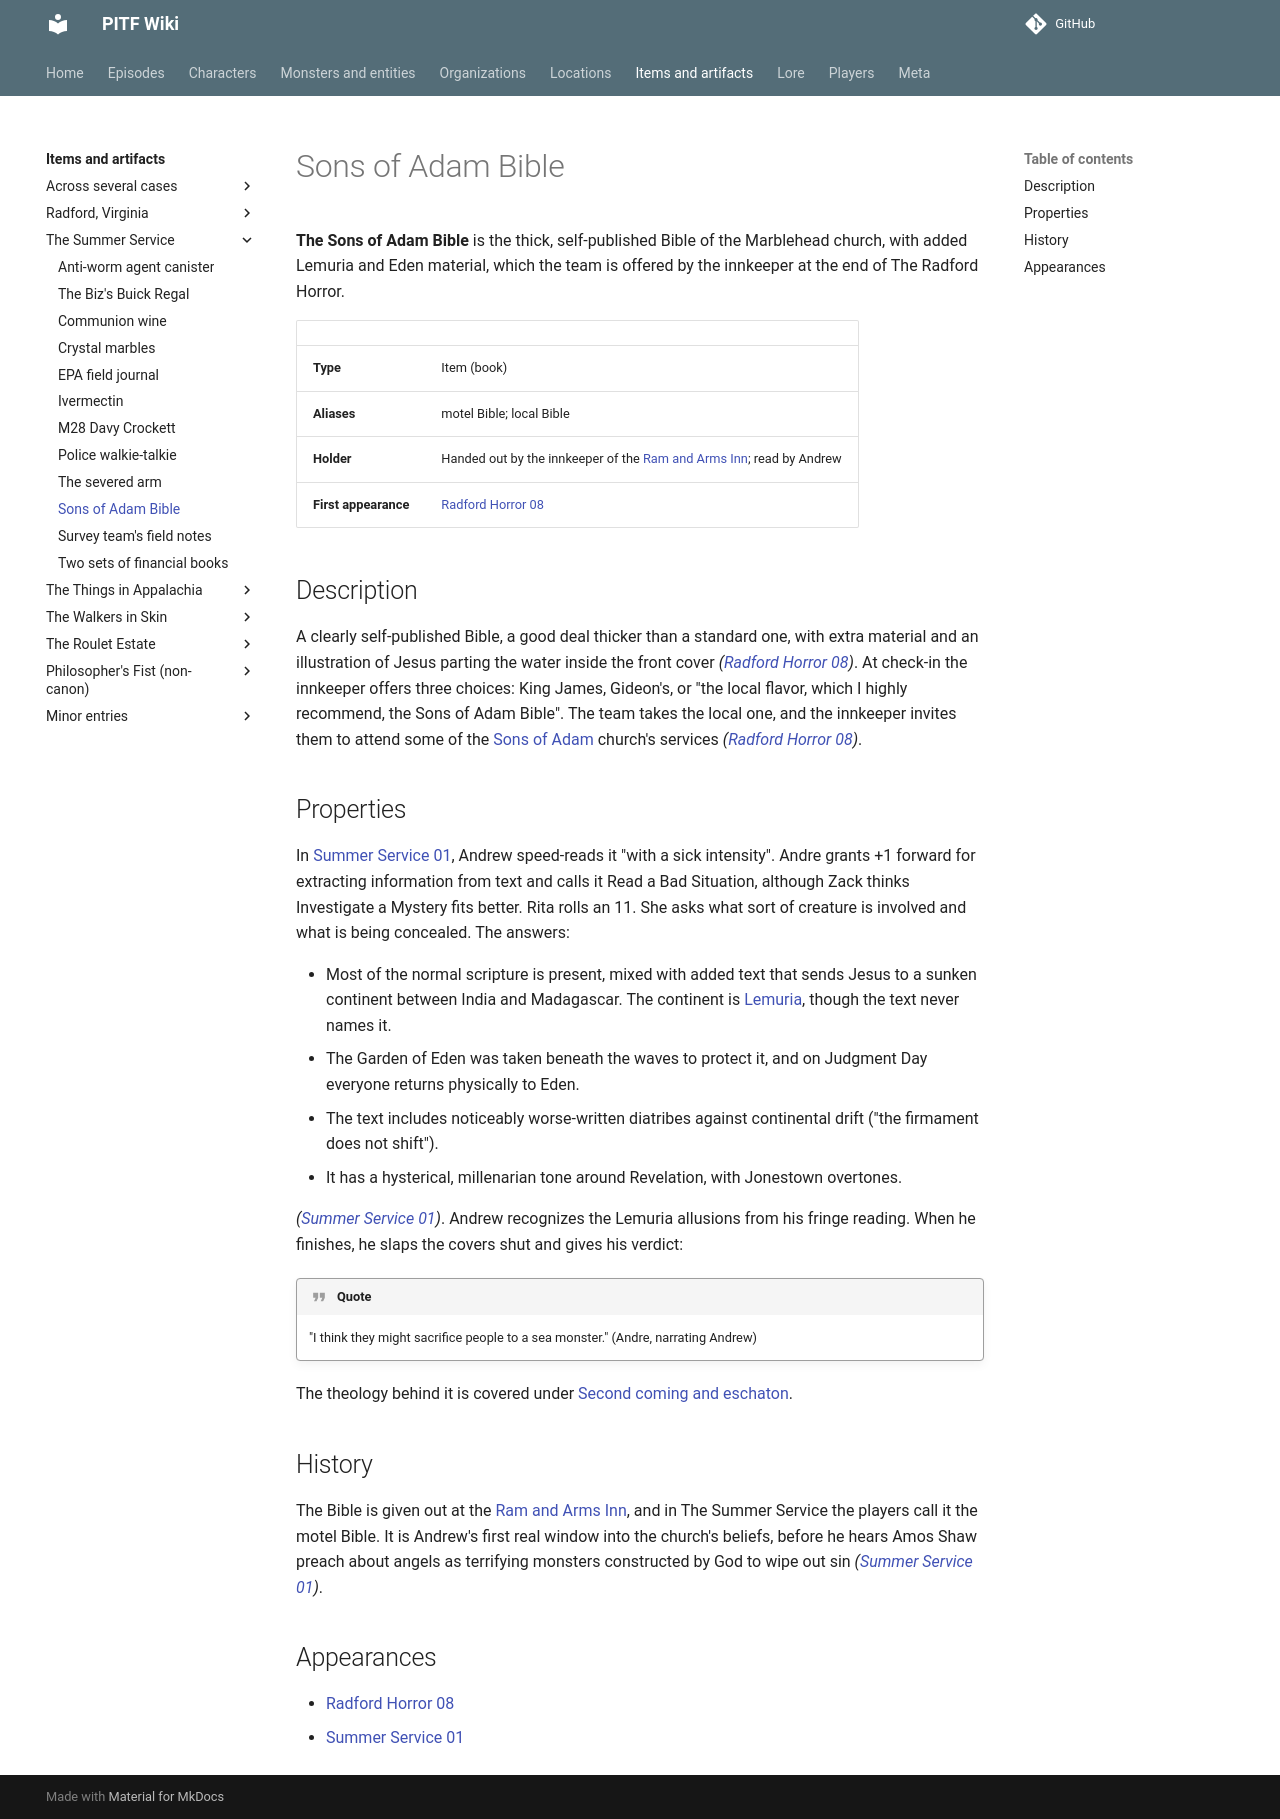

repository: AndreTInfante/pitf-wiki · page: items/sons-of-adam-bible/index.html · generator: mkdocs

# Sons of Adam Bible

**The Sons of Adam Bible** is the thick, self-published Bible of the Marblehead church, with added Lemuria and Eden material, which the team is offered by the innkeeper at the end of The Radford Horror.

| | |
|---|---|
| **Type** | Item (book) |
| **Aliases** | motel Bible; local Bible |
| **Holder** | Handed out by the innkeeper of the [Ram and Arms Inn](../locations/ram-and-arms-inn.md); read by Andrew |
| **First appearance** | [Radford Horror 08](../episodes/radford-horror/08.md) |

## Description

A clearly self-published Bible, a good deal thicker than a standard one, with extra material and an illustration of Jesus parting the water inside the front cover *([Radford Horror 08](../episodes/radford-horror/08.md))*. At check-in the innkeeper offers three choices: King James, Gideon's, or "the local flavor, which I highly recommend, the Sons of Adam Bible". The team takes the local one, and the innkeeper invites them to attend some of the [Sons of Adam](../organizations/sons-of-adam.md) church's services *([Radford Horror 08](../episodes/radford-horror/08.md))*.

## Properties

In [Summer Service 01](../episodes/summer-service/01.md), Andrew speed-reads it "with a sick intensity". Andre grants +1 forward for extracting information from text and calls it Read a Bad Situation, although Zack thinks Investigate a Mystery fits better. Rita rolls an 11. She asks what sort of creature is involved and what is being concealed. The answers:

- Most of the normal scripture is present, mixed with added text that sends Jesus to a sunken continent between India and Madagascar. The continent is [Lemuria](../lore/lemuria.md), though the text never names it.
- The Garden of Eden was taken beneath the waves to protect it, and on Judgment Day everyone returns physically to Eden.
- The text includes noticeably worse-written diatribes against continental drift ("the firmament does not shift").
- It has a hysterical, millenarian tone around Revelation, with Jonestown overtones.

*([Summer Service 01](../episodes/summer-service/01.md))*. Andrew recognizes the Lemuria allusions from his fringe reading. When he finishes, he slaps the covers shut and gives his verdict:

!!! quote
    "I think they might sacrifice people to a sea monster." (Andre, narrating Andrew)

The theology behind it is covered under [Second coming and eschaton](../lore/sons-of-adam-theology.md).

## History

The Bible is given out at the [Ram and Arms Inn](../locations/ram-and-arms-inn.md), and in The Summer Service the players call it the motel Bible. It is Andrew's first real window into the church's beliefs, before he hears Amos Shaw preach about angels as terrifying monsters constructed by God to wipe out sin *([Summer Service 01](../episodes/summer-service/01.md))*.

## Appearances

- [Radford Horror 08](../episodes/radford-horror/08.md)
- [Summer Service 01](../episodes/summer-service/01.md)
